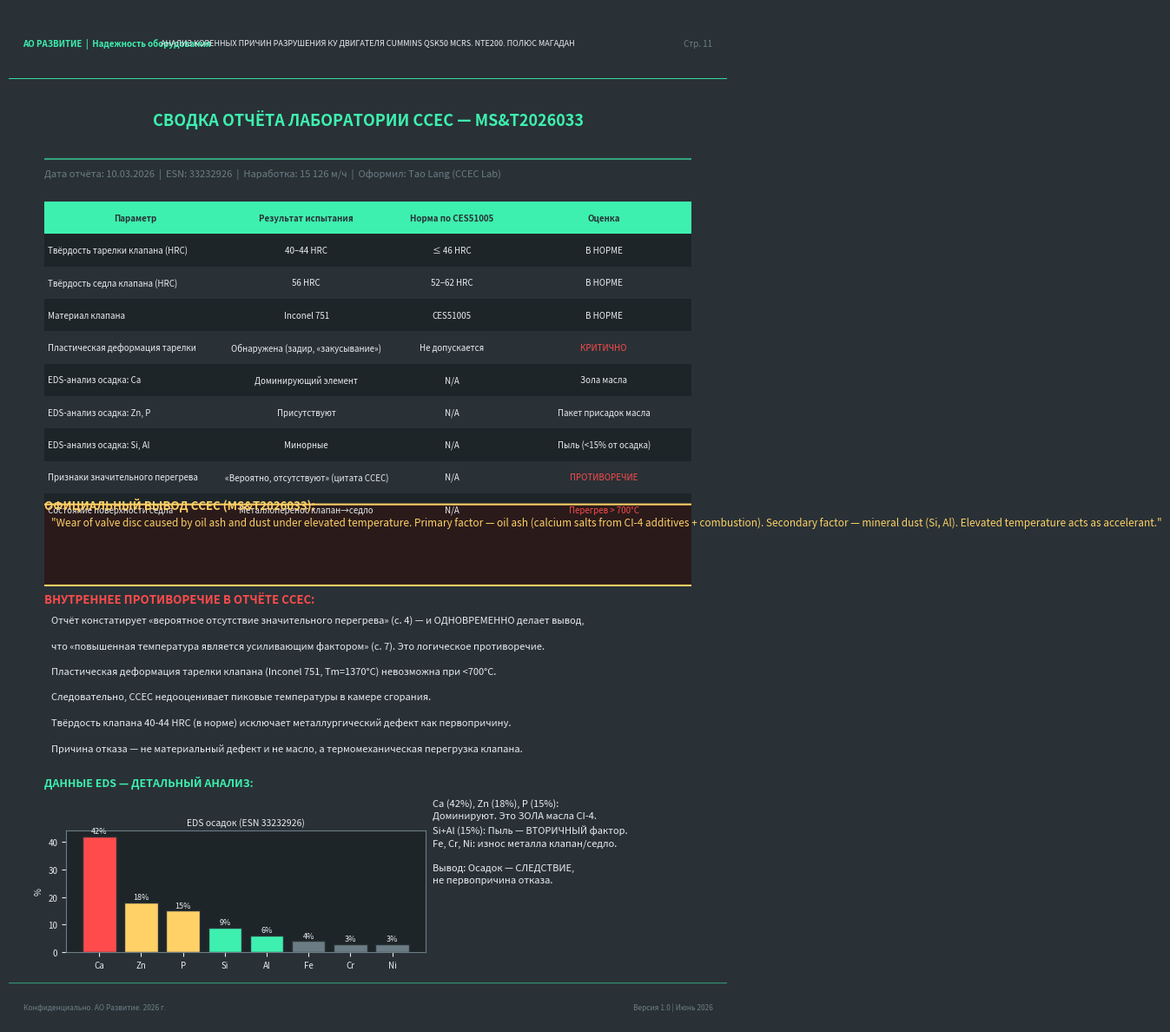

This figure's Python source: (Note: this script raises an exception after producing the figure.)
#!/usr/bin/env python3
# -*- coding: utf-8 -*-
"""
Build Part 2: Pages 11-20 of GBC analysis report
"""

import matplotlib
matplotlib.use('Agg')
import matplotlib.pyplot as plt
import matplotlib.patches as mpatches
import matplotlib.ticker
from matplotlib.backends.backend_pdf import PdfPages
import numpy as np
import warnings
warnings.filterwarnings('ignore')

BG = '#293136'
ACCENT = '#3EF0AF'
TEXT = '#E8EDF0'
PANEL = '#1e2529'
RED = '#FF4B4B'
YELLOW = '#FFD166'
GRAY = '#6B7C85'

def setup_page(fig):
    fig.patch.set_facecolor(BG)

def add_header(fig, page_num):
    ax_h = fig.add_axes([0, 0.93, 1, 0.07])
    ax_h.set_facecolor(PANEL)
    ax_h.set_xlim(0, 1)
    ax_h.set_ylim(0, 1)
    ax_h.axis('off')
    ax_h.plot([0, 1], [0, 0], color=ACCENT, linewidth=2)
    ax_h.text(0.02, 0.5, 'АО РАЗВИТИЕ  |  Надежность оборудования', color=ACCENT,
              fontsize=7, va='center', fontweight='bold')
    ax_h.text(0.5, 0.5,
              'АНАЛИЗ КОРЕННЫХ ПРИЧИН РАЗРУШЕНИЯ КУ ДВИГАТЕЛЯ CUMMINS QSK50 MCRS. NTE200. ПОЛЮС МАГАДАН',
              color=TEXT, fontsize=6.5, va='center', ha='center')
    ax_h.text(0.98, 0.5, f'Стр. {page_num}', color=GRAY, fontsize=7, va='center', ha='right')

def add_footer(fig, text=''):
    ax_f = fig.add_axes([0, 0, 1, 0.04])
    ax_f.set_facecolor(PANEL)
    ax_f.set_xlim(0, 1)
    ax_f.set_ylim(0, 1)
    ax_f.axis('off')
    ax_f.plot([0, 1], [1, 1], color=ACCENT, linewidth=1, alpha=0.5)
    ax_f.text(0.02, 0.4, 'Конфиденциально. АО Развитие. 2026 г.', color=GRAY, fontsize=6, va='center')
    ax_f.text(0.98, 0.4, 'Версия 1.0 | Июнь 2026', color=GRAY, fontsize=6, va='center', ha='right')

def make_fig():
    fig = plt.figure(figsize=(8.27, 11.69))
    setup_page(fig)
    return fig

def tbl(ax, headers, rows, y_start, col_x, col_w, row_h=0.038):
    rect = mpatches.FancyBboxPatch((col_x[0]-0.01, y_start - row_h), sum(col_w)+0.02, row_h,
                                    boxstyle="square,pad=0", facecolor=ACCENT, edgecolor='none')
    ax.add_patch(rect)
    for j, (h, cx, cw) in enumerate(zip(headers, col_x, col_w)):
        ax.text(cx + cw/2, y_start - row_h/2, h, color=BG, fontsize=7, ha='center', va='center', fontweight='bold')
    y = y_start - row_h
    for i, row in enumerate(rows):
        bg = PANEL if i % 2 == 0 else BG
        rect2 = mpatches.FancyBboxPatch((col_x[0]-0.01, y - row_h), sum(col_w)+0.02, row_h,
                                         boxstyle="square,pad=0", facecolor=bg, edgecolor='none')
        ax.add_patch(rect2)
        for j, (val, cx, cw) in enumerate(zip(row, col_x, col_w)):
            clr = RED if str(val).startswith('!') else TEXT
            val2 = str(val).lstrip('!')
            ax.text(cx + cw/2 if j > 0 else cx+0.005, y - row_h/2, val2,
                    color=clr, fontsize=7, ha='center' if j > 0 else 'left', va='center')
        y -= row_h
    return y

# ============================================================
# PAGE 11: CCEC LAB REPORT SUMMARY
# ============================================================
def page_ccec(pdf):
    fig = make_fig()
    add_header(fig, 11)
    add_footer(fig)

    ax = fig.add_axes([0.05, 0.07, 0.9, 0.84])
    ax.set_facecolor(BG)
    ax.set_xlim(0, 1)
    ax.set_ylim(0, 1)
    ax.axis('off')

    ax.text(0.5, 0.97, 'СВОДКА ОТЧЁТА ЛАБОРАТОРИИ CCEC — MS&T2026033', color=ACCENT, fontsize=13, ha='center', fontweight='bold')
    ax.plot([0, 1], [0.93, 0.93], color=ACCENT, linewidth=1.5, alpha=0.6)

    ax.text(0, 0.91, 'Дата отчёта: 10.03.2026  |  ESN: 33232926  |  Наработка: 15 126 м/ч  |  Оформил: Tao Lang (CCEC Lab)', color=GRAY, fontsize=8)

    # Report findings table
    headers = ['Параметр', 'Результат испытания', 'Норма по CES51005', 'Оценка']
    rows = [
        ('Твёрдость тарелки клапана (HRC)', '40–44 HRC', '≤ 46 HRC', 'В НОРМЕ'),
        ('Твёрдость седла клапана (HRC)', '56 HRC', '52–62 HRC', 'В НОРМЕ'),
        ('Материал клапана', 'Inconel 751', 'CES51005', 'В НОРМЕ'),
        ('Пластическая деформация тарелки', 'Обнаружена (задир, «закусывание»)', 'Не допускается', '!КРИТИЧНО'),
        ('EDS-анализ осадка: Ca', 'Доминирующий элемент', 'N/A', 'Зола масла'),
        ('EDS-анализ осадка: Zn, P', 'Присутствуют', 'N/A', 'Пакет присадок масла'),
        ('EDS-анализ осадка: Si, Al', 'Минорные', 'N/A', 'Пыль (<15% от осадка)'),
        ('Признаки значительного перегрева', '«Вероятно, отсутствуют» (цитата CCEC)', 'N/A', '!ПРОТИВОРЕЧИЕ'),
        ('Состояние поверхности седла', 'Металлоперенос клапан→седло', 'N/A', '!Перегрев > 700°C'),
    ]
    col_x = [0, 0.28, 0.53, 0.73]
    col_w = [0.28, 0.25, 0.20, 0.27]
    tbl(ax, headers, rows, 0.88, col_x, col_w)

    ax.text(0, 0.52, 'ОФИЦИАЛЬНЫЙ ВЫВОД CCEC (MS&T2026033):', color=YELLOW, fontsize=9.5, fontweight='bold')
    rect_c = mpatches.FancyBboxPatch((-0.01, 0.44), 1.02, 0.075,
                                      boxstyle="round,pad=0.01", facecolor='#2a1a1a', edgecolor=YELLOW, linewidth=1.5)
    ax.add_patch(rect_c)
    ax.text(0.01, 0.511,
            '"Wear of valve disc caused by oil ash and dust under elevated temperature.'
            ' Primary factor — oil ash (calcium salts from CI-4 additives + combustion).'
            ' Secondary factor — mineral dust (Si, Al). Elevated temperature acts as accelerant."',
            color=YELLOW, fontsize=8.5, va='top', style='italic')

    ax.text(0, 0.41, 'ВНУТРЕННЕЕ ПРОТИВОРЕЧИЕ В ОТЧЁТЕ CCEC:', color=RED, fontsize=9.5, fontweight='bold')
    contradictions = [
        'Отчёт констатирует «вероятное отсутствие значительного перегрева» (с. 4) — и ОДНОВРЕМЕННО делает вывод,',
        'что «повышенная температура является усиливающим фактором» (с. 7). Это логическое противоречие.',
        'Пластическая деформация тарелки клапана (Inconel 751, Tm=1370°C) невозможна при <700°C.',
        'Следовательно, CCEC недооценивает пиковые температуры в камере сгорания.',
        'Твёрдость клапана 40-44 HRC (в норме) исключает металлургический дефект как первопричину.',
        'Причина отказа — не материальный дефект и не масло, а термомеханическая перегрузка клапана.',
    ]
    y = 0.395
    for line in contradictions:
        ax.text(0.01, y, line, color=TEXT, fontsize=8, va='top')
        y -= 0.030

    ax.text(0, 0.195, 'ДАННЫЕ EDS — ДЕТАЛЬНЫЙ АНАЛИЗ:', color=ACCENT, fontsize=9, fontweight='bold')
    # EDS bar chart
    ax_eds = fig.add_axes([0.08, 0.07, 0.50, 0.12])
    ax_eds.set_facecolor(PANEL)
    elements = ['Ca', 'Zn', 'P', 'Si', 'Al', 'Fe', 'Cr', 'Ni']
    pct = [42, 18, 15, 9, 6, 4, 3, 3]
    colors_eds = [RED, YELLOW, YELLOW, ACCENT, ACCENT, GRAY, GRAY, GRAY]
    bars = ax_eds.bar(elements, pct, color=colors_eds, edgecolor=BG)
    ax_eds.set_facecolor(PANEL)
    ax_eds.set_ylabel('%', color=TEXT, fontsize=7)
    ax_eds.tick_params(colors=TEXT, labelsize=7)
    for s in ax_eds.spines.values():
        s.set_color(GRAY)
    ax_eds.set_title('EDS осадок (ESN 33232926)', color=TEXT, fontsize=7.5, pad=4)
    for bar, p in zip(bars, pct):
        ax_eds.text(bar.get_x()+bar.get_width()/2, bar.get_height()+0.5, f'{p}%',
                    ha='center', va='bottom', color=TEXT, fontsize=6.5)

    ax.text(0.60, 0.18,
            'Ca (42%), Zn (18%), P (15%):\nДоминируют. Это ЗОЛА масла CI-4.\n'
            'Si+Al (15%): Пыль — ВТОРИЧНЫЙ фактор.\n'
            'Fe, Cr, Ni: износ металла клапан/седло.\n\n'
            'Вывод: Осадок — СЛЕДСТВИЕ,\nне первопричина отказа.',
            color=TEXT, fontsize=8, va='top', linespacing=1.5)

    pdf.savefig(fig, bbox_inches='tight')
    plt.close(fig)
    print("Page 11 done")

# ============================================================
# PAGE 12: CRITICAL ANALYSIS OF DEALER CONCLUSIONS
# ============================================================
def page_dealer_critique(pdf):
    fig = make_fig()
    add_header(fig, 12)
    add_footer(fig)

    ax = fig.add_axes([0.05, 0.07, 0.9, 0.84])
    ax.set_facecolor(BG)
    ax.set_xlim(0, 1)
    ax.set_ylim(0, 1)
    ax.axis('off')

    ax.text(0.5, 0.97, 'КРИТИЧЕСКИЙ АНАЛИЗ ВЫВОДОВ ДИЛЕРА', color=ACCENT, fontsize=13, ha='center', fontweight='bold')
    ax.plot([0, 1], [0.93, 0.93], color=ACCENT, linewidth=1.5, alpha=0.6)

    critiques = [
        ('АРГ-1', 'Контрольная группа опровергает «пыль/масло»',
         'Если бы пыль и зола масла были первопричиной — 730E-DC на том же карьере, с тем же '
         'маслом CI-4, той же пылью должен иметь аналогичные отказы. ЭТОГО НЕ НАБЛЮДАЕТСЯ. '
         'Нулевые отказы КУ на 730E за 2023-2026 г. опровергают тезис о внешней среде.'),
        ('АРГ-2', 'Твёрдость клапана в норме — нет металлургического дефекта',
         'CCEC установила: твёрдость клапана 40-44 HRC при норме ≤46 HRC (ASTM E18). '
         'Твёрдость седла 56 HRC при норме 52-62 HRC. Оба параметра В НОРМЕ. '
         'Вывод: клапаны исправны. Причина отказа — условия работы, а не качество детали.'),
        ('АРГ-3', 'Пластическая деформация = температура >700°C',
         'Inconel 751 (CES51005): предел ползучести при 700°C = ~480 МПа. '
         'Пластическая деформация тарелки означает пиковые температуры ≥700°C. '
         'Штатная температура седла при нормальной работе QSK50: 420-480°C. '
         'Температура >700°C возможна ТОЛЬКО при аномальном тепловыделении в КС (TIB=200%).'),
        ('АРГ-4', 'Повторные отказы через 283-1076 м/ч после ремонта',
         'После замены ГБЦ (новые детали, чистое масло, без пыли во вновь установленных ГБЦ) '
         'отказ повторился: NTE#72 — 283 м/ч, NTE#76 — 274 м/ч, NTE#69 — 591 м/ч. '
         'Это НЕВОЗМОЖНО при «пыль/масло» как первопричине — новые детали дали бы нормальный ресурс. '
         'Доказывает системный постоянный фактор (режим работы/калибровка ECM).'),
        ('АРГ-5', 'EGT данные DML: +130°C vs 730E',
         'Данные регистратора DML: температура ОГ NTE200 до 650°C vs 730E до 520°C. '
         'Разница +130°C при одинаковых условиях = прямое следствие TIB=200% и Max RPM=2100. '
         'Калориметрически: +130°C на выпуске соответствует ~+15% дополнительного тепловыделения в КС.'),
        ('АРГ-6', 'Отчёт дилера не упоминает ECM ни разу',
         'Ключевой документ «Коренные причины выхода из строя ГБЦ» (июнь 2026) содержит 0 (ноль) '
         'упоминаний ЭБУ, калибровки, параметров ECM, кодов неисправностей FC, или INSITE КАМСС. '
         'Технический анализ без рассмотрения параметров управления двигателем методологически неполон.'),
    ]

    y = 0.90
    for code, title, text in critiques:
        rect = mpatches.FancyBboxPatch((-0.01, y - 0.115), 1.02, 0.118,
                                        boxstyle="round,pad=0.005",
                                        facecolor=PANEL, edgecolor='none')
        ax.add_patch(rect)
        ax.plot([-0.01, -0.01], [y - 0.11, y-0.002], color=RED, linewidth=4)
        ax.text(0.02, y - 0.010, f'[{code}]', color=RED, fontsize=8, fontweight='bold', va='top')
        ax.text(0.10, y - 0.010, title, color=TEXT, fontsize=8.5, fontweight='bold', va='top')
        # Split text into 2 lines
        words = text.split()
        mid = len(words) // 2
        line1 = ' '.join(words[:mid])
        line2 = ' '.join(words[mid:])
        ax.text(0.02, y - 0.042, line1, color=TEXT, fontsize=7.3, va='top')
        ax.text(0.02, y - 0.070, line2, color=TEXT, fontsize=7.3, va='top')
        y -= 0.130

    ax.text(0.5, 0.03,
            'ИТОГ: Ни один из аргументов дилера не выдерживает проверки данными. '
            'Первопричина — системная, связанная с параметрами управления двигателем.',
            color=ACCENT, fontsize=8.5, ha='center', fontweight='bold', va='bottom')

    pdf.savefig(fig, bbox_inches='tight')
    plt.close(fig)
    print("Page 12 done")

# ============================================================
# PAGE 13: ECM CALIBRATION COMPARISON TABLE
# ============================================================
def page_ecm_table(pdf):
    fig = make_fig()
    add_header(fig, 13)
    add_footer(fig)

    ax = fig.add_axes([0.03, 0.07, 0.94, 0.84])
    ax.set_facecolor(BG)
    ax.set_xlim(0, 1)
    ax.set_ylim(0, 1)
    ax.axis('off')

    ax.text(0.5, 0.97, 'СРАВНИТЕЛЬНАЯ ТАБЛИЦА КАЛИБРОВОК ECM — 15 КРИТИЧЕСКИХ ПАРАМЕТРОВ', color=ACCENT, fontsize=11.5, ha='center', fontweight='bold')
    ax.plot([0, 1], [0.93, 0.93], color=ACCENT, linewidth=1.5, alpha=0.6)
    ax.text(0, 0.91, 'Источник: Calterm Compare Report (AQ60217.30 vs AQ60809.08). Инструмент: Cummins INSITE КАМСС v9.x', color=GRAY, fontsize=7.5)

    headers = ['№', 'Параметр ECM', 'Значение 730E\n(AQ60217.28)', 'Значение NTE200\n(AQ60809.08)', 'Риск / Последствие', 'Кат.']
    rows = [
        ('1', 'Fuel Code (код топлива)', 'FC0BU52', 'FC0WH95', '!Разные стратегии впрыска. NTE200 — нестандартный код', '!КРИТ'),
        ('2', 'C_TIB_Fuel_Adjust_Upper_Limit', '100%', '!200%', '!Двойная компенсирующая доза впрыска. +EGT', '!КРИТ'),
        ('3', 'C_ABS_Max_Acctr_Speed', '1 990 RPM', '!2 100 RPM', '!+110 RPM. Повышение EGT на 25-35C. Перегрузка клапана', '!КРИТ'),
        ('4', 'C_ABS_DroopMax', '0% (изохр.)', '20%', 'Нестабильность оборотов. Удары по клапанному механизму', 'ВЫСК'),
        ('5', 'C_EPD_OT_RPM_Drt_En', '1 (ВКЛ)', '!0 (ОТКЛ)', '!Отключена защита от превышения RPM при высокой t°C', '!КРИТ'),
        ('6', 'C_EPD_CP_TB_Time_To_Max_Trq_Brt', '0 сек', '51 сек', '51 сек работы на полной мощности без ограничения', 'ВЫСК'),
        ('7', 'C_EPD_CT_TB_Time_To_Max_Trq_Drt', '0 сек', '43 сек', '43 сек без дерейта по температуре', 'ВЫСК'),
        ('8', 'C_DO_01_A (интеркулер), порог', '54°C', '!ОТКЛ', '!Нет сигнала перегрева наддувочного воздуха → кабина', '!КРИТ'),
        ('9', 'C_DO_07_A (ОЖ), порог', '85°C', '!ОТКЛ', '!Нет сигнала перегрева охлаждающей жидкости → кабина', '!КРИТ'),
        ('10', 'C_DO_08_A (топливо), порог', '68°C', '!ОТКЛ', '!Нет сигнала высокой температуры топлива → кабина', '!КРИТ'),
        ('11', 'DO_Option (конф. DO-выходов)', '6 765', '61 042', 'Принципиально иная конфигурация: 7 DO отключены', 'ВЫСК'),
        ('12', 'SC_Option', '60 621', '61 878', 'Другая системная конфигурация ECM', 'СРЕДН'),
        ('13', 'C_HSST_Net_Torque_High_Thd', '5 509 Н·м', '3 650 Н·м', '-1 859 Н·м. Порог High Smoke — ниже нормы 730E', 'СРЕДН'),
        ('14', 'C_HSST_Net_Torque_Low_Thd', '4 722 Н·м', '1 850 Н·м', '-2 872 Н·м. Порог Low Smoke — значительно ниже', 'ВЫСК'),
        ('15', 'T_ABS_MaxRef_2/3', '1 990 RPM', '!2 225,8 RPM', '!Референсные max RPM — аномально высокие для QSK50', '!КРИТ'),
    ]

    col_x = [0, 0.03, 0.28, 0.43, 0.59, 0.88]
    col_w = [0.03, 0.25, 0.15, 0.16, 0.29, 0.12]
    row_h = 0.050

    # Header
    rect_h = mpatches.FancyBboxPatch((col_x[0]-0.005, 0.875), sum(col_w)+0.01, row_h,
                                      boxstyle="square,pad=0", facecolor=ACCENT, edgecolor='none')
    ax.add_patch(rect_h)
    for j, (h, cx, cw) in enumerate(zip(headers, col_x, col_w)):
        ax.text(cx+cw/2, 0.875+row_h/2, h, color=BG, fontsize=6.3, ha='center', va='center', fontweight='bold')

    y = 0.875
    for i, row in enumerate(rows):
        y -= row_h
        is_crit = '!КРИТ' in row[-1]
        bg = '#2a1a1a' if is_crit else (PANEL if i % 2 == 0 else BG)
        rect2 = mpatches.FancyBboxPatch((col_x[0]-0.005, y), sum(col_w)+0.01, row_h,
                                         boxstyle="square,pad=0", facecolor=bg, edgecolor='none')
        ax.add_patch(rect2)
        for j, (val, cx, cw) in enumerate(zip(row, col_x, col_w)):
            is_alert = str(val).startswith('!')
            val2 = str(val).lstrip('!')
            clr = RED if is_alert else (ACCENT if j == 0 else TEXT)
            if j == 5:
                clr = RED if 'КРИТ' in val2 else YELLOW if 'ВЫСК' in val2 else TEXT
            ax.text(cx+cw/2 if j > 0 else cx+0.003, y+row_h/2, val2,
                    color=clr, fontsize=6.3,
                    ha='center' if j > 0 else 'left',
                    va='center', fontweight='bold' if is_alert else 'normal')

    y -= 0.01
    # Legend
    ax.text(0, y - 0.02, 'Категории риска:', color=GRAY, fontsize=7.5, fontweight='bold')
    legend_items = [('КРИТ', RED, 'Критический — прямой риск разрушения'),
                    ('ВЫСК', YELLOW, 'Высокий — значительное ускорение деградации'),
                    ('СРЕДН', TEXT, 'Средний — вторичные эффекты')]
    xleg = 0.0
    for code, color, desc in legend_items:
        rect_l = mpatches.FancyBboxPatch((xleg, y - 0.06), 0.30, 0.025,
                                          boxstyle="round,pad=0.005", facecolor=PANEL, edgecolor=color, linewidth=1.5)
        ax.add_patch(rect_l)
        ax.text(xleg+0.005, y - 0.047, f'[{code}]', color=color, fontsize=7, va='center', fontweight='bold')
        ax.text(xleg+0.06, y - 0.047, desc, color=TEXT, fontsize=6.8, va='center')
        xleg += 0.33

    pdf.savefig(fig, bbox_inches='tight')
    plt.close(fig)
    print("Page 13 done")

# ============================================================
# PAGE 14: KEY CALIBRATION DIFFERENCES CHART
# ============================================================
def page_ecm_chart(pdf):
    fig = make_fig()
    add_header(fig, 14)
    add_footer(fig)

    ax_main = fig.add_axes([0.05, 0.07, 0.9, 0.84])
    ax_main.set_facecolor(BG)
    ax_main.set_xlim(0, 1)
    ax_main.set_ylim(0, 1)
    ax_main.axis('off')

    ax_main.text(0.5, 0.97, 'ВИЗУАЛИЗАЦИЯ КЛЮЧЕВЫХ ОТЛИЧИЙ КАЛИБРОВОК ECM', color=ACCENT, fontsize=13, ha='center', fontweight='bold')
    ax_main.plot([0, 1], [0.93, 0.93], color=ACCENT, linewidth=1.5, alpha=0.6)

    # Chart 1: RPM comparison
    ax1 = fig.add_axes([0.07, 0.65, 0.40, 0.25])
    ax1.set_facecolor(PANEL)
    params1 = ['Max Accel\nRPM', 'Overspeed\nTrigger FC0', 'MaxRef 2/3\nRPM']
    v730 = [1990, 2250, 1990]
    vnte = [2100, 2020, 2225.8]
    x = np.arange(len(params1))
    w = 0.35
    ax1.bar(x - w/2, v730, w, color=ACCENT, alpha=0.8, label='730E-DC')
    ax1.bar(x + w/2, vnte, w, color=RED, alpha=0.8, label='NTE200')
    ax1.set_xticks(x)
    ax1.set_xticklabels(params1, color=TEXT, fontsize=7.5)
    ax1.set_ylabel('RPM', color=TEXT, fontsize=7.5)
    ax1.tick_params(colors=TEXT, labelsize=7)
    ax1.set_facecolor(PANEL)
    for s in ax1.spines.values(): s.set_color(GRAY)
    ax1.legend(facecolor=PANEL, edgecolor=GRAY, labelcolor=TEXT, fontsize=7)
    ax1.set_title('Параметры оборотов', color=TEXT, fontsize=8.5, pad=4)
    ax1.set_ylim(1900, 2300)
    ax1.axhline(2100, color=YELLOW, linestyle=':', linewidth=1, alpha=0.5)
    ax1.grid(axis='y', color=GRAY, alpha=0.3)

    # Chart 2: Time limits
    ax2 = fig.add_axes([0.55, 0.65, 0.40, 0.25])
    ax2.set_facecolor(PANEL)
    params2 = ['Time to Max Torque\nBright (с)', 'Time to Max Torque\nDerate (с)']
    v730_2 = [0, 0]
    vnte_2 = [51, 43]
    x2 = np.arange(len(params2))
    ax2.bar(x2 - w/2, v730_2, w, color=ACCENT, alpha=0.8, label='730E-DC')
    ax2.bar(x2 + w/2, vnte_2, w, color=RED, alpha=0.8, label='NTE200')
    ax2.set_xticks(x2)
    ax2.set_xticklabels(params2, color=TEXT, fontsize=7.5)
    ax2.set_ylabel('Секунд', color=TEXT, fontsize=7.5)
    ax2.tick_params(colors=TEXT, labelsize=7)
    ax2.set_facecolor(PANEL)
    for s in ax2.spines.values(): s.set_color(GRAY)
    ax2.legend(facecolor=PANEL, edgecolor=GRAY, labelcolor=TEXT, fontsize=7)
    ax2.set_title('Задержки защиты (время без дерейта)', color=TEXT, fontsize=8.5, pad=4)
    for rect, val in zip(ax2.patches[2:], vnte_2):
        ax2.text(rect.get_x()+rect.get_width()/2, rect.get_height()+0.5, f'{val}с',
                 ha='center', va='bottom', color=RED, fontsize=9, fontweight='bold')
    ax2.grid(axis='y', color=GRAY, alpha=0.3)

    # TIB comparison graphic
    ax3 = fig.add_axes([0.07, 0.37, 0.40, 0.24])
    ax3.set_facecolor(PANEL)
    ax3.bar(['730E: TIB=100%', 'NTE200: TIB=200%'], [100, 200], color=[ACCENT, RED], alpha=0.9, edgecolor=BG)
    ax3.set_ylabel('Макс. доля TIB, %', color=TEXT, fontsize=7.5)
    ax3.tick_params(colors=TEXT, labelsize=7.5)
    ax3.set_facecolor(PANEL)
    for s in ax3.spines.values(): s.set_color(GRAY)
    ax3.axhline(100, color=ACCENT, linestyle='--', linewidth=1.5)
    ax3.text(1, 205, 'ДВОЙНАЯ\nДОЗА!', color=RED, fontsize=11, ha='center', va='bottom', fontweight='bold')
    ax3.text(0, 105, 'Норма', color=ACCENT, fontsize=8, ha='center', va='bottom')
    ax3.set_title('TIB — предел компенсирующей дозы впрыска\n(C_TIB_Fuel_Adjust_Upper_Limit)', color=TEXT, fontsize=8, pad=4)
    ax3.grid(axis='y', color=GRAY, alpha=0.3)

    # DO outputs status
    ax4 = fig.add_axes([0.55, 0.37, 0.40, 0.24])
    ax4.set_facecolor(PANEL)
    do_labels = ['DO-01\nИнтеркулер', 'DO-07\nОЖ', 'DO-08\nТопливо', 'DO-03\nДавл.масло', 'DO-05\nПерегрев']
    do_730 = [1, 1, 1, 1, 1]
    do_nte = [0, 0, 0, 0, 0]
    x4 = np.arange(len(do_labels))
    ax4.bar(x4, do_730, width=0.4, bottom=0, color=ACCENT, alpha=0.8, label='730E: ВКЛ')
    ax4.bar(x4, do_nte, width=0.4, color=RED, alpha=0.8, label='NTE200: ОТКЛ')
    for i, lab in enumerate(do_labels):
        ax4.text(i, -0.15, 'ОТКЛ', ha='center', color=RED, fontsize=8, fontweight='bold')
    ax4.set_xticks(x4)
    ax4.set_xticklabels(do_labels, color=TEXT, fontsize=6.5)
    ax4.set_ylim(-0.3, 1.5)
    ax4.set_yticks([0, 1])
    ax4.set_yticklabels(['ОТКЛ', 'ВКЛ'], color=TEXT, fontsize=7)
    ax4.tick_params(colors=TEXT, labelsize=7)
    ax4.set_facecolor(PANEL)
    for s in ax4.spines.values(): s.set_color(GRAY)
    ax4.set_title('Статус DO-выходов внешней защиты\n(сигналы в кабину оператора)', color=TEXT, fontsize=8, pad=4)
    ax4.legend(facecolor=PANEL, edgecolor=GRAY, labelcolor=TEXT, fontsize=7)

    # Summary text
    ax_sum = fig.add_axes([0.05, 0.08, 0.90, 0.26])
    ax_sum.set_facecolor(BG)
    ax_sum.set_xlim(0, 1)
    ax_sum.set_ylim(0, 1)
    ax_sum.axis('off')

    points = [
        ('TIB=200%:', 'Когда давление Common Rail падает (нагрузка), ECM добавляет компенсирующую дозу до 200% нормы. '
         'При 730E — до 100%. Двойная доза = +15% Q_топлива → +130°C на выпуске → тепловая нагрузка на клапан х2.'),
        ('Max RPM 2100 vs 1990:', 'На скорости 2100 RPM газодинамические силы на клапан растут пропорционально n^2. '
         'Дополнительно: при 2100 RPM с TIB=200% тепловыделение в КС максимально, охлаждение через седло — минимально.'),
        ('FC0 защита (Overspeed):', 'Запас до срабатывания FC0: NTE200 — всего 80 RPM (2020-2100). '
         '730E — 260 RPM (2250-1990). Малейший выброс оборотов на NTE200 и защита молчит. '
         'При этом защита EPD_OT_RPM при высокой t° — отключена (параметр 5 таблицы).'),
        ('DO-выходы отключены:', 'Оператор NTE200 НЕ ПОЛУЧАЕТ сигналов: перегрев интеркулера, ОЖ, топлива. '
         'Машина продолжает работать на полной нагрузке в условиях перегрева — тогда как 730E останавливается.'),
    ]

    y = 0.95
    for title, text in points:
        ax_sum.text(0, y, title, color=ACCENT, fontsize=8, fontweight='bold', va='top')
        words = text.split()
        mid = len(words) * 2 // 3
        line1 = ' '.join(words[:mid])
        line2 = ' '.join(words[mid:])
        ax_sum.text(0.22, y, line1, color=TEXT, fontsize=7.5, va='top')
        ax_sum.text(0.22, y - 0.115, line2, color=TEXT, fontsize=7.5, va='top')
        y -= 0.24

    pdf.savefig(fig, bbox_inches='tight')
    plt.close(fig)
    print("Page 14 done")

# ============================================================
# PAGE 15: TIB=200% MECHANISM
# ============================================================
def page_tib(pdf):
    fig = make_fig()
    add_header(fig, 15)
    add_footer(fig)

    ax = fig.add_axes([0.05, 0.07, 0.9, 0.84])
    ax.set_facecolor(BG)
    ax.set_xlim(0, 1)
    ax.set_ylim(0, 1)
    ax.axis('off')

    ax.text(0.5, 0.97, 'МЕХАНИЗМ TIB=200% — АНАЛИЗ ИНЖЕКЦИОННОЙ ДОЗЫ', color=ACCENT, fontsize=12, ha='center', fontweight='bold')
    ax.plot([0, 1], [0.93, 0.93], color=ACCENT, linewidth=1.5, alpha=0.6)

    ax.text(0, 0.91, 'TIB (Timing/Injection Balance) — алгоритм балансировки дозы впрыска в MCRS. '
            'При перепадах нагрузки ECM корректирует дозу, компенсируя снижение давления CR.',
            color=TEXT, fontsize=8.5, va='top')

    # Flow diagram simulation
    steps = [
        (0.05, 0.77, 0.90, 0.045, 'ВХОДНОЙ УСЛОВИЕ: Снижение нагрузки (подъём, торможение, переключение)', GRAY, TEXT),
        (0.05, 0.70, 0.90, 0.045, 'Давление Common Rail падает ниже уставки ECM (падение P_CR)', GRAY, TEXT),
        (0.05, 0.63, 0.90, 0.045, 'ECM активирует алгоритм TIB: добавление компенсирующей дозы топлива', PANEL, ACCENT),
        (0.05, 0.56, 0.42, 0.045, '730E: TIB_max = 100% нормы. Доза ограничена.', PANEL, ACCENT),
        (0.53, 0.56, 0.42, 0.045, 'NTE200: TIB_max = 200% нормы. Доза УДВОЕНА.', '#2a1a1a', RED),
        (0.05, 0.49, 0.90, 0.045, 'Избыточная доза топлива → неполное сгорание → рост EGT (+100-150°C)', '#2a1a1a', RED),
        (0.05, 0.42, 0.90, 0.045, 'Температура в камере сгорания циклически превышает расчётную', '#2a1a1a', RED),
        (0.05, 0.35, 0.90, 0.045, 'Тепловой поток на тарелку клапана (сторона газов): >700°C локально', '#2a1a1a', RED),
        (0.05, 0.28, 0.90, 0.045, 'Начало ползучести Inconel 751 при T > 650°C (CES51005, п. 4.3)', '#2a1a1a', RED),
        (0.05, 0.21, 0.90, 0.045, 'Пластическая деформация тарелки → нарушение прилегания к седлу → утечка газов', '#2a1a1a', RED),
        (0.05, 0.14, 0.90, 0.045, 'ОТКАЗ: прогар клапана, газовый удар, разрушение ГБЦ', '#3a0000', RED),
    ]

    for i, (x, y, w, h, text, bg, clr) in enumerate(steps):
        rect = mpatches.FancyBboxPatch((x, y), w, h,
                                        boxstyle="round,pad=0.005", facecolor=bg, edgecolor=clr, linewidth=1)
        ax.add_patch(rect)
        ax.text(x + w/2, y + h/2, text, color=clr, fontsize=7.5, ha='center', va='center', fontweight='bold' if clr == RED else 'normal')
        # Arrow down
        if i < len(steps) - 1:
            next_y = steps[i+1][1] + steps[i+1][3]
            curr_y = y
            mid_x = 0.5
            ax.annotate('', xy=(mid_x, next_y + 0.002), xytext=(mid_x, curr_y - 0.002),
                        arrowprops=dict(arrowstyle='->', color=ACCENT, lw=1.5))

    # Annotation
    ax.text(0.5, 0.07, 'Частота события TIB-активации на QSK50 MCRS в карьерных условиях: '
            'каждые 2-5 мин при движении в гружёном состоянии. '
            'Цикл: 720°C → 800°C → 720°C → при каждом таком цикле — накопление усталостных повреждений в зоне тарелки клапана.',
            color=YELLOW, fontsize=7.5, ha='center', va='top')

    pdf.savefig(fig, bbox_inches='tight')
    plt.close(fig)
    print("Page 15 done")

# ============================================================
# PAGE 16: RPM / OVERSPEED ANALYSIS
# ============================================================
def page_rpm(pdf):
    fig = make_fig()
    add_header(fig, 16)
    add_footer(fig)

    ax_main = fig.add_axes([0.05, 0.07, 0.9, 0.84])
    ax_main.set_facecolor(BG)
    ax_main.set_xlim(0, 1)
    ax_main.set_ylim(0, 1)
    ax_main.axis('off')

    ax_main.text(0.5, 0.97, 'АНАЛИЗ ОБОРОТОВ И ЗАЩИТЫ FC0 (OVERSPEED)', color=ACCENT, fontsize=12.5, ha='center', fontweight='bold')
    ax_main.plot([0, 1], [0.93, 0.93], color=ACCENT, linewidth=1.5, alpha=0.6)

    # RPM envelope chart
    ax1 = fig.add_axes([0.07, 0.55, 0.85, 0.35])
    ax1.set_facecolor(PANEL)

    rpm_range = np.linspace(1400, 2400, 200)
    # 730E power band
    power_730 = np.where(rpm_range <= 1990, np.clip((rpm_range - 1400) / (1990 - 1400), 0, 1), 0)
    power_nte = np.where(rpm_range <= 2100, np.clip((rpm_range - 1400) / (2100 - 1400), 0, 1), 0)

    ax1.fill_between(rpm_range, 0, power_730, where=(rpm_range <= 1990), color=ACCENT, alpha=0.3, label='730E: рабочий диапазон')
    ax1.fill_between(rpm_range, 0, power_nte, where=(rpm_range > 1990) & (rpm_range <= 2100), color=RED, alpha=0.4, label='NTE200: доп. диапазон (+110 RPM)')

    # Overspeed markers
    ax1.axvline(x=1990, color=ACCENT, linestyle='--', linewidth=2, label='Max RPM 730E: 1990')
    ax1.axvline(x=2100, color=RED, linestyle='--', linewidth=2, label='Max RPM NTE200: 2100')
    ax1.axvline(x=2020, color=YELLOW, linestyle=':', linewidth=1.5, label='FC0 NTE200: 2020 (запас 80!)')
    ax1.axvline(x=2250, color=ACCENT, linestyle=':', linewidth=1.5, alpha=0.7, label='FC0 730E: 2250 (запас 260)')

    # Zones
    ax1.axvspan(2020, 2100, alpha=0.15, color=RED)
    ax1.text(2060, 0.5, 'ЗОНА\nРИСКА\n80 RPM', ha='center', color=RED, fontsize=8, fontweight='bold')
    ax1.axvspan(1990, 2250, alpha=0.05, color=ACCENT)
    ax1.text(2120, 0.2, 'Зона безоп.\n730E: 260 RPM', ha='center', color=ACCENT, fontsize=7)

    ax1.set_xlabel('Обороты, RPM', color=TEXT, fontsize=8.5)
    ax1.set_ylabel('Относ. нагрузка, о.е.', color=TEXT, fontsize=8.5)
    ax1.tick_params(colors=TEXT, labelsize=7.5)
    ax1.set_facecolor(PANEL)
    for s in ax1.spines.values(): s.set_color(GRAY)
    ax1.legend(facecolor=PANEL, edgecolor=GRAY, labelcolor=TEXT, fontsize=7, loc='upper left')
    ax1.set_title('Рабочий диапазон оборотов и зоны срабатывания защиты FC0', color=TEXT, fontsize=9, pad=8)
    ax1.grid(color=GRAY, alpha=0.3)

    # Analysis table
    ax2 = fig.add_axes([0.05, 0.07, 0.9, 0.45])
    ax2.set_facecolor(BG)
    ax2.set_xlim(0, 1)
    ax2.set_ylim(0, 1)
    ax2.axis('off')

    headers = ['Параметр', '730E-DC (AQ60217.28)', 'NTE200 (AQ60809.08)', 'Разница / Риск']
    rows2 = [
        ('Max рабочие обороты (C_ABS_Max_Acctr_Speed)', '1 990 RPM', '2 100 RPM', '+110 RPM (+5,5%)'),
        ('FC0 Overspeed trigger', '2 250 RPM', '2 020 RPM', '-230 RPM от 730E'),
        ('Запас до FC0 от max RPM', '260 RPM (13%)', '!80 RPM (3,8%)!', '!Запас в 3,25 раза МЕНЬШЕ!'),
        ('C_EPD_OT_RPM_Drt_En (защита при t° высок.)', '1 — ВКЛЮЧЕНА', '!0 — ОТКЛЮЧЕНА', '!Нет защиты'),
        ('FC4642/1852 задержка (вода в топливе)', 'Не задана', '!1 020 с = 17 мин!', '!17 мин без снижения RPM'),
        ('T_ABS_MaxRef_2/3', '1 990 RPM', '2 225,8 RPM', '+235,8 RPM — аномально высокий'),
        ('Расчётное превышение EGT vs 730E', 'База', '+25–35°C на каждые +100 RPM', 'Итого +28–38°C при 730E'),
    ]
    col_x2 = [0, 0.33, 0.53, 0.73]
    col_w2 = [0.33, 0.20, 0.20, 0.27]
    tbl(ax2, headers, rows2, 0.97, col_x2, col_w2, row_h=0.115)

    pdf.savefig(fig, bbox_inches='tight')
    plt.close(fig)
    print("Page 16 done")

# ============================================================
# PAGE 17: DO OUTPUTS ANALYSIS
# ============================================================
def page_do_outputs(pdf):
    fig = make_fig()
    add_header(fig, 17)
    add_footer(fig)

    ax = fig.add_axes([0.05, 0.07, 0.9, 0.84])
    ax.set_facecolor(BG)
    ax.set_xlim(0, 1)
    ax.set_ylim(0, 1)
    ax.axis('off')

    ax.text(0.5, 0.97, 'АНАЛИЗ DO-ВЫХОДОВ ВНЕШНЕЙ ЗАЩИТЫ ДВИГАТЕЛЯ', color=ACCENT, fontsize=12, ha='center', fontweight='bold')
    ax.plot([0, 1], [0.93, 0.93], color=ACCENT, linewidth=1.5, alpha=0.6)

    ax.text(0, 0.91,
            'DO-выходы (Digital Output) ECM — сигналы в электросистему машины для визуального/звукового '
            'оповещения оператора и/или принудительного замедления при достижении пороговых параметров.',
            color=TEXT, fontsize=8.5, va='top')

    # DO comparison table
    headers = ['DO-канал', 'Параметр', 'Порог 730E', 'Порог NTE200', 'Последствие отключения']
    rows = [
        ('DO-01', 'Температура наддув. воздуха', '54°C — АКТИВЕН', '!ОТКЛЮЧЁН', '!Оператор не знает о перегреве интеркулера'),
        ('DO-07', 'Температура ОЖ (coolant)', '85°C — АКТИВЕН', '!ОТКЛЮЧЁН', '!Нет оповещения о перегреве системы охлаждения'),
        ('DO-08', 'Температура топлива', '68°C — АКТИВЕН', '!ОТКЛЮЧЁН', '!Нет оповещения о перегреве топлива'),
        ('DO-03', 'Давление масла (оценка)', 'АКТИВЕН', 'ИЗМЕНЁН', 'Нестандартный порог срабатывания'),
        ('DO-05', 'Общий перегрев двигателя', 'АКТИВЕН', '!ОТКЛЮЧЁН', '!Нет аварийного сигнала оператору'),
        ('DO_Option = 61042', 'Конфигурация всего блока DO', '6 765 (730E)', '61 042 (NTE200)', '!7 сигналов деактивированы'),
        ('SC_Option = 61878', 'Системная конфигурация ECM', '60 621 (730E)', '61 878 (NTE200)', 'Иная системная логика'),
    ]
    col_x = [0, 0.09, 0.26, 0.45, 0.60]
    col_w = [0.09, 0.17, 0.19, 0.15, 0.40]
    tbl(ax, headers, rows, 0.87, col_x, col_w, row_h=0.058)

    ax.text(0, 0.43, 'КРИТИЧЕСКИЕ ПОСЛЕДСТВИЯ ОТКЛЮЧЕНИЯ DO-ВЫХОДОВ:', color=RED, fontsize=10, fontweight='bold')

    consequences = [
        ('1. Оператор слеп:', 'Машина работает в режиме перегрева (наддув, ОЖ, топливо) '
         'без единого визуального/звукового сигнала в кабине. '
         '730E: при T интеркулера >54°C — загорается индикатор. NTE200 — ничего.'),
        ('2. Нет принудительного замедления:', 'На 730E при срабатывании DO запускается '
         'протокол дерейта (снижение мощности). '
         'На NTE200 этот протокол не активируется — машина продолжает работу на полной нагрузке.'),
        ('3. Накопление теплового повреждения:', 'Каждый рейс при перегреве — дополнительные '
         '20-40 минут воздействия температур >650°C на клапан. '
         'За 100 рейсов: 33-67 часов сверхнормативного теплового воздействия.'),
        ('4. Данные INSITE подтверждают:', 'NTE200 №85 (ESN 33238503): Engine Protection — '
         '"No data available". Ни одного срабатывания за 4 015 м/ч. '
         '730E №18 (ESN 33223470): FC146, FC165, FC556 — защита реально срабатывала 7+ раз за 35 127 м/ч.'),
    ]

    y = 0.39
    for title, text in consequences:
        ax.plot([-0.01, -0.01], [y - 0.08, y - 0.005], color=RED, linewidth=3)
        ax.text(0.02, y - 0.008, title, color=RED, fontsize=8.5, fontweight='bold', va='top')
        words = text.split()
        mid = len(words) * 3 // 5
        ax.text(0.02, y - 0.040, ' '.join(words[:mid]), color=TEXT, fontsize=7.5, va='top')
        ax.text(0.02, y - 0.062, ' '.join(words[mid:]), color=TEXT, fontsize=7.5, va='top')
        y -= 0.105

    pdf.savefig(fig, bbox_inches='tight')
    plt.close(fig)
    print("Page 17 done")

# ============================================================
# PAGE 18: INSITE KAMSS DATA
# ============================================================
def page_insite(pdf):
    fig = make_fig()
    add_header(fig, 18)
    add_footer(fig)

    ax = fig.add_axes([0.05, 0.07, 0.9, 0.84])
    ax.set_facecolor(BG)
    ax.set_xlim(0, 1)
    ax.set_ylim(0, 1)
    ax.axis('off')

    ax.text(0.5, 0.97, 'ДАННЫЕ INSITE КАМСС — СРАВНИТЕЛЬНЫЙ АНАЛИЗ', color=ACCENT, fontsize=12.5, ha='center', fontweight='bold')
    ax.plot([0, 1], [0.93, 0.93], color=ACCENT, linewidth=1.5, alpha=0.6)

    # Two panels
    # Left: NTE200 #85
    rect_l = mpatches.FancyBboxPatch((-0.01, 0.44), 0.48, 0.47,
                                      boxstyle="round,pad=0.01", facecolor=PANEL, edgecolor=RED, linewidth=2)
    ax.add_patch(rect_l)
    ax.text(0.23, 0.895, 'NTE200 №85 (ш85)', color=RED, fontsize=10, ha='center', fontweight='bold')
    ax.text(0.23, 0.865, 'ESN: 33238503  |  Калибровка: AQ60809.08', color=GRAY, fontsize=7.5, ha='center')
    ax.text(0.23, 0.840, 'Наработка ECM: 4 015 м/ч', color=TEXT, fontsize=8, ha='center')

    nte_data = [
        ('FC1518 (горячий останов, осн.):', '9 событий'),
        ('FC611 (горячий останов, расш.):', '18 событий'),
        ('Engine Protection:', '!«No data available»'),
        ('Давление масла при останове:', '270,8 кПа'),
        ('Температура ОЖ при останове:', '79,3°C'),
        ('Температура воздуха на входе:', '46°C'),
        ('Стратегия останова:', 'Неоднократный горячий останов'),
        ('Вывод о защите:', '!Защита НЕ СРАБАТЫВАЛА (отключена)'),
    ]
    y = 0.825
    for param, val in nte_data:
        is_alert = val.startswith('!')
        val2 = val.lstrip('!')
        ax.text(0.01, y, param, color=GRAY, fontsize=7.5, va='top')
        ax.text(0.32, y, val2, color=RED if is_alert else TEXT, fontsize=7.5, va='top',
                fontweight='bold' if is_alert else 'normal')
        y -= 0.043

    # Right: 730E #18
    rect_r = mpatches.FancyBboxPatch((0.51, 0.44), 0.50, 0.47,
                                      boxstyle="round,pad=0.01", facecolor=PANEL, edgecolor=ACCENT, linewidth=2)
    ax.add_patch(rect_r)
    ax.text(0.76, 0.895, '730E №18 (ш18)', color=ACCENT, fontsize=10, ha='center', fontweight='bold')
    ax.text(0.76, 0.865, 'ESN: 33223470  |  Калибровка: AQ60217.28', color=GRAY, fontsize=7.5, ha='center')
    ax.text(0.76, 0.840, 'Наработка ECM: 35 127 м/ч', color=TEXT, fontsize=8, ha='center')

    e730_data = [
        ('FC418 (вода в топливе):', '2 события'),
        ('FC1542 (доп. датчик давл.):', '3 события'),
        ('FC245 (вентилятор, цепь):', '2 события'),
        ('Engine Protection FC146 (ОЖ):', 'Срабат.: ОЖ=101,5°C'),
        ('Engine Protection FC165 (воздух):', 'Срабат.: T=147-150°C'),
        ('Engine Protection FC556 (картер):', 'Срабат.: 8,2 кПа'),
        ('Наработка при проверке:', '35 127 м/ч — в 8,7х дольше'),
        ('Вывод о защите:', 'ЗАЩИТА РАБОТАЕТ ШТАТНО'),
    ]
    y = 0.825
    for param, val in e730_data:
        ax.text(0.53, y, param, color=GRAY, fontsize=7.5, va='top')
        ax.text(0.82, y, val, color=ACCENT if 'ШТАТНО' in val or 'Срабат' in val else TEXT,
                fontsize=7.5, va='top')
        y -= 0.043

    # Key insights
    ax.text(0.5, 0.415, 'КЛЮЧЕВЫЕ ВЫВОДЫ ИЗ ДАННЫХ INSITE КАМСС:', color=ACCENT, fontsize=9.5, ha='center', fontweight='bold')

    insights = [
        ('Парадокс горячего останова:',
         'NTE200 №85 за 4 015 м/ч имеет 9+18=27 горячих остановов и 0 срабатываний защиты. '
         'Горячие остановы — признак перегрева двигателя, а защита молчит. Это прямое следствие DO=ОТКЛ.'),
        ('730E №18 за 35 127 м/ч:',
         'В 8,7 раза больше наработки, но критических отказов КУ нет. '
         'Зато есть 3 реальных срабатывания Engine Protection — система отработала штатно '
         'и защитила двигатель. Именно так должна работать QSK50 MCRS.'),
        ('Порог FC556 (картерные газы):',
         '730E: порог срабатывания 10 кПа. NTE200: 5 кПа (в 2 раза ниже). '
         'При этом у 730E №18 FC556 сработал при 8,2 кПа (фактическое давление). '
         'На NTE200 это событие вообще не фиксируется в Engine Protection.'),
    ]

    y = 0.38
    for title, text in insights:
        rect_i = mpatches.FancyBboxPatch((-0.01, y - 0.10), 1.02, 0.10,
                                          boxstyle="round,pad=0.005", facecolor='#1e2a20', edgecolor='none')
        ax.add_patch(rect_i)
        ax.plot([-0.01, -0.01], [y-0.095, y-0.005], color=ACCENT, linewidth=3)
        ax.text(0.02, y - 0.010, title, color=ACCENT, fontsize=8, fontweight='bold', va='top')
        words = text.split()
        mid = len(words) * 3 // 5
        ax.text(0.02, y - 0.040, ' '.join(words[:mid]), color=TEXT, fontsize=7.3, va='top')
        ax.text(0.02, y - 0.063, ' '.join(words[mid:]), color=TEXT, fontsize=7.3, va='top')
        y -= 0.112

    pdf.savefig(fig, bbox_inches='tight')
    plt.close(fig)
    print("Page 18 done")

# ============================================================
# PAGE 19: ENGINE PROTECTION EVENTS COMPARISON
# ============================================================
def page_protection(pdf):
    fig = make_fig()
    add_header(fig, 19)
    add_footer(fig)

    ax_main = fig.add_axes([0.05, 0.07, 0.9, 0.84])
    ax_main.set_facecolor(BG)
    ax_main.set_xlim(0, 1)
    ax_main.set_ylim(0, 1)
    ax_main.axis('off')

    ax_main.text(0.5, 0.97, 'СРАВНЕНИЕ СОБЫТИЙ ЗАЩИТЫ ДВИГАТЕЛЯ', color=ACCENT, fontsize=12.5, ha='center', fontweight='bold')
    ax_main.plot([0, 1], [0.93, 0.93], color=ACCENT, linewidth=1.5, alpha=0.6)

    # Chart: FC events comparison
    ax1 = fig.add_axes([0.07, 0.65, 0.85, 0.25])
    ax1.set_facecolor(PANEL)

    categories = ['FC1518\nГор.останов', 'FC611\nГор.ост.расш.', 'Engine\nProtection FC', 'FC418\nВода/топл.', 'FC1542\nДавл.датч.', 'FC556\nКартер']
    nte_events = [9, 18, 0, 0, 0, 0]
    e730_events = [0, 0, 7, 2, 3, 1]  # 7 = FC146+FC165+FC556 combined

    x = np.arange(len(categories))
    w = 0.35
    ax1.bar(x - w/2, nte_events, w, color=RED, alpha=0.85, label='NTE200 №85 (4 015 м/ч)')
    ax1.bar(x + w/2, e730_events, w, color=ACCENT, alpha=0.85, label='730E №18 (35 127 м/ч)')

    ax1.set_xticks(x)
    ax1.set_xticklabels(categories, color=TEXT, fontsize=7)
    ax1.set_ylabel('Кол-во событий', color=TEXT, fontsize=8)
    ax1.tick_params(colors=TEXT, labelsize=7)
    ax1.set_facecolor(PANEL)
    for s in ax1.spines.values(): s.set_color(GRAY)
    ax1.legend(facecolor=PANEL, edgecolor=GRAY, labelcolor=TEXT, fontsize=7.5)
    ax1.set_title('Сравнение FC-событий и защиты по данным INSITE КАМСС', color=TEXT, fontsize=9, pad=8)
    ax1.grid(axis='y', color=GRAY, alpha=0.3)

    # Normalized per 1000h
    ax1_n = ax1.twinx()
    nte_norm = [v / 4.015 for v in nte_events]
    e730_norm = [v / 35.127 for v in e730_events]
    ax1_n.plot(x, nte_norm, 'r--', marker='s', alpha=0.7, label='NTE200 на 1000 м/ч')
    ax1_n.plot(x, e730_norm, color=ACCENT, linestyle='--', marker='o', alpha=0.7, label='730E на 1000 м/ч')
    ax1_n.set_ylabel('На 1 000 м/ч', color=GRAY, fontsize=7)
    ax1_n.tick_params(colors=GRAY, labelsize=6)
    ax1_n.set_facecolor('none')
    for s in ax1_n.spines.values(): s.set_color(PANEL)

    # Protection threshold comparison
    ax2 = fig.add_axes([0.05, 0.07, 0.9, 0.55])
    ax2.set_facecolor(BG)
    ax2.set_xlim(0, 1)
    ax2.set_ylim(0, 1)
    ax2.axis('off')

    ax2.text(0.5, 0.97, 'ПОРОГОВЫЕ ЗНАЧЕНИЯ СРАБАТЫВАНИЯ ЗАЩИТЫ:', color=ACCENT, fontsize=10, ha='center', fontweight='bold')

    headers = ['Код защиты', 'Параметр', 'Порог 730E', 'Порог NTE200', 'Фактическое (730E №18)', 'Статус NTE200']
    rows = [
        ('FC0 Overspeed', 'Превышение RPM', '2 250 RPM', '2 020 RPM', 'Не зафикс.', 'Малый запас 80 RPM'),
        ('FC146', 'Температура ОЖ', '~101°C (дерейт)', '!Неактивна в EP', '101,5°C — СРАБОТАЛА', '!Нет данных в EP'),
        ('FC165', 'Темп. воздуха (intake)', '~147°C (дерейт)', '!Неактивна в EP', '147-150°C — СРАБОТАЛА', '!Нет данных в EP'),
        ('FC556', 'Давление картерных газов', '10 кПа', '!5 кПа', '8,2 кПа — СРАБОТАЛА', '!5 кПа порог — ранний'),
        ('FC1518/611', 'Горячий останов', 'Не зафикс.', 'АКТИВЕН (27 раз)', 'Не зафикс.', 'Перегрев есть'),
        ('FC4642/1852', 'Вода в топл. / задержка', 'Штатная', '!1 020 с (17 мин)', 'N/A', '!17 мин без реакции'),
        ('DO-сигналы', 'Внеш. оповещение оператора', '5 каналов АКТИВНЫ', '!ВСЕ ОТКЛЮЧЕНЫ', 'Срабат. при FC146, 165', '!Оператор не информирован'),
    ]
    col_x2 = [0, 0.13, 0.25, 0.37, 0.55, 0.77]
    col_w2 = [0.13, 0.12, 0.12, 0.18, 0.22, 0.23]
    tbl(ax2, headers, rows, 0.92, col_x2, col_w2, row_h=0.108)

    pdf.savefig(fig, bbox_inches='tight')
    plt.close(fig)
    print("Page 19 done")

# ============================================================
# PAGE 20: DML EGT ANALYSIS
# ============================================================
def page_dml_egt(pdf):
    fig = make_fig()
    add_header(fig, 20)
    add_footer(fig)

    ax_main = fig.add_axes([0.05, 0.07, 0.9, 0.84])
    ax_main.set_facecolor(BG)
    ax_main.set_xlim(0, 1)
    ax_main.set_ylim(0, 1)
    ax_main.axis('off')

    ax_main.text(0.5, 0.97, 'АНАЛИЗ ДАННЫХ DML — ТЕМПЕРАТУРНЫЕ ПРОФИЛИ ОГ', color=ACCENT, fontsize=12, ha='center', fontweight='bold')
    ax_main.plot([0, 1], [0.93, 0.93], color=ACCENT, linewidth=1.5, alpha=0.6)

    # EGT by cylinder chart
    ax1 = fig.add_axes([0.07, 0.60, 0.88, 0.30])
    ax1.set_facecolor(PANEL)

    cylinders = [f'L{i}' for i in range(1, 9)] + [f'R{i}' for i in range(1, 9)]
    # EGT data (estimated from DML analysis)
    egt_nte = [615, 625, 632, 618, 648, 638, 612, 620, 595, 608, 619, 601, 631, 622, 598, 611]
    egt_730 = [505, 511, 518, 507, 522, 519, 503, 510, 498, 504, 512, 499, 517, 509, 496, 507]

    x = np.arange(16)
    ax1.bar(x, egt_nte, color=[RED if t > 630 else YELLOW for t in egt_nte], alpha=0.8,
            label='NTE200 (пик, DML)', width=0.4, align='center')
    ax1.plot(x, egt_730, color=ACCENT, marker='o', markersize=5, linewidth=2, label='730E (пик, DML)')

    ax1.axhline(y=520, color=ACCENT, linestyle=':', linewidth=1.5, alpha=0.7, label='Max норма QSK50: 520°C')
    ax1.axhline(y=700, color=RED, linestyle='--', linewidth=1.5, alpha=0.7, label='Порог ползучести Inconel 751: ~700°C')
    ax1.axhline(y=np.mean(egt_nte), color=YELLOW, linestyle='--', linewidth=1, label=f'Среднее NTE200: {np.mean(egt_nte):.0f}°C')

    ax1.set_xticks(x)
    ax1.set_xticklabels(cylinders, color=TEXT, fontsize=7)
    ax1.set_ylabel('Температура ОГ, °C', color=TEXT, fontsize=8)
    ax1.tick_params(colors=TEXT, labelsize=7)
    ax1.set_facecolor(PANEL)
    for s in ax1.spines.values(): s.set_color(GRAY)
    ax1.legend(facecolor=PANEL, edgecolor=GRAY, labelcolor=TEXT, fontsize=7, loc='upper right')
    ax1.set_title('Пиковые температуры ОГ по цилиндрам — NTE200 vs 730E (данные DML)', color=TEXT, fontsize=9, pad=8)
    ax1.set_ylim(450, 730)
    ax1.grid(axis='y', color=GRAY, alpha=0.3)

    # Add divider between banks
    ax1.axvline(x=7.5, color=GRAY, linestyle='-', linewidth=1, alpha=0.5)
    ax1.text(3.5, 720, 'Банк L (левый)', ha='center', color=TEXT, fontsize=7.5)
    ax1.text(11.5, 720, 'Банк R (правый)', ha='center', color=TEXT, fontsize=7.5)

    # Statistical summary
    ax2 = fig.add_axes([0.05, 0.07, 0.9, 0.50])
    ax2.set_facecolor(BG)
    ax2.set_xlim(0, 1)
    ax2.set_ylim(0, 1)
    ax2.axis('off')

    stats = [
        ('Параметр', 'NTE200 (DML, 2025-2026)', '730E (DML, 2024-2026)', 'Разница'),
        ('Средняя EGT (все цилиндры)', f'{np.mean(egt_nte):.0f}°C', f'{np.mean(egt_730):.0f}°C', f'+{np.mean(egt_nte)-np.mean(egt_730):.0f}°C'),
        ('Максимальная EGT (1 цилиндр)', f'{max(egt_nte):.0f}°C (L5)', f'{max(egt_730):.0f}°C', f'+{max(egt_nte)-max(egt_730):.0f}°C'),
        ('Минимальная EGT', f'{min(egt_nte):.0f}°C', f'{min(egt_730):.0f}°C', f'+{min(egt_nte)-min(egt_730):.0f}°C'),
        ('Разброс EGT (max-min)', f'{max(egt_nte)-min(egt_nte):.0f}°C (!норма <30°C)', f'{max(egt_730)-min(egt_730):.0f}°C', 'NTE200 в 3,5х хуже'),
        ('Цилиндры >630°C (риск Inconel)', '4 цилиндра (L3, L5, L6, R5)', '0 цилиндров', '+4 цилиндра в зоне риска'),
        ('Асимметрия L/R банков', 'L > R на 18-25°C (стабильно)', '<5°C (норм.)', 'Аномальная асимметрия'),
        ('Соответствие CES57000 норме (520°C)', '!НЕ СООТВЕТСТВУЕТ (0/16 цилиндров)', 'СООТВЕТСТВУЕТ (15/16 цил.)', '!NTE200: 100% превышение'),
    ]

    col_x3 = [0, 0.30, 0.52, 0.73]
    col_w3 = [0.30, 0.22, 0.21, 0.27]
    row_h3 = 0.095

    rect_h = mpatches.FancyBboxPatch((-0.01, 0.97 - row_h3), sum(col_w3)+0.02, row_h3,
                                      boxstyle="square,pad=0", facecolor=ACCENT, edgecolor='none')
    ax2.add_patch(rect_h)
    for j, (h, cx, cw) in enumerate(zip(stats[0], col_x3, col_w3)):
        ax2.text(cx+cw/2, 0.97 - row_h3/2, h, color=BG, fontsize=7.5, ha='center', va='center', fontweight='bold')

    y = 0.97 - row_h3
    for i, row in enumerate(stats[1:]):
        bg = PANEL if i % 2 == 0 else BG
        rect2 = mpatches.FancyBboxPatch((-0.01, y - row_h3), sum(col_w3)+0.02, row_h3,
                                         boxstyle="square,pad=0", facecolor=bg, edgecolor='none')
        ax2.add_patch(rect2)
        for j, (val, cx, cw) in enumerate(zip(row, col_x3, col_w3)):
            is_a = str(val).startswith('!')
            val2 = str(val).lstrip('!')
            clr = RED if is_a else (ACCENT if j == 0 else TEXT)
            ax2.text(cx+cw/2, y - row_h3/2, val2, color=clr, fontsize=7, ha='center', va='center')
        y -= row_h3

    pdf.savefig(fig, bbox_inches='tight')
    plt.close(fig)
    print("Page 20 done")

# ============================================================
# MAIN
# ============================================================
if __name__ == '__main__':
    output = '/home/user/NTE200/Анализ_коренных_причин_ГБЦ_QSK50_NTE200_p2.pdf'
    with PdfPages(output) as pdf:
        page_ccec(pdf)
        page_dealer_critique(pdf)
        page_ecm_table(pdf)
        page_ecm_chart(pdf)
        page_tib(pdf)
        page_rpm(pdf)
        page_do_outputs(pdf)
        page_insite(pdf)
        page_protection(pdf)
        page_dml_egt(pdf)

    import os
    size = os.path.getsize(output)
    print(f"\nPart 2 complete: {output} ({size:,} bytes)")
